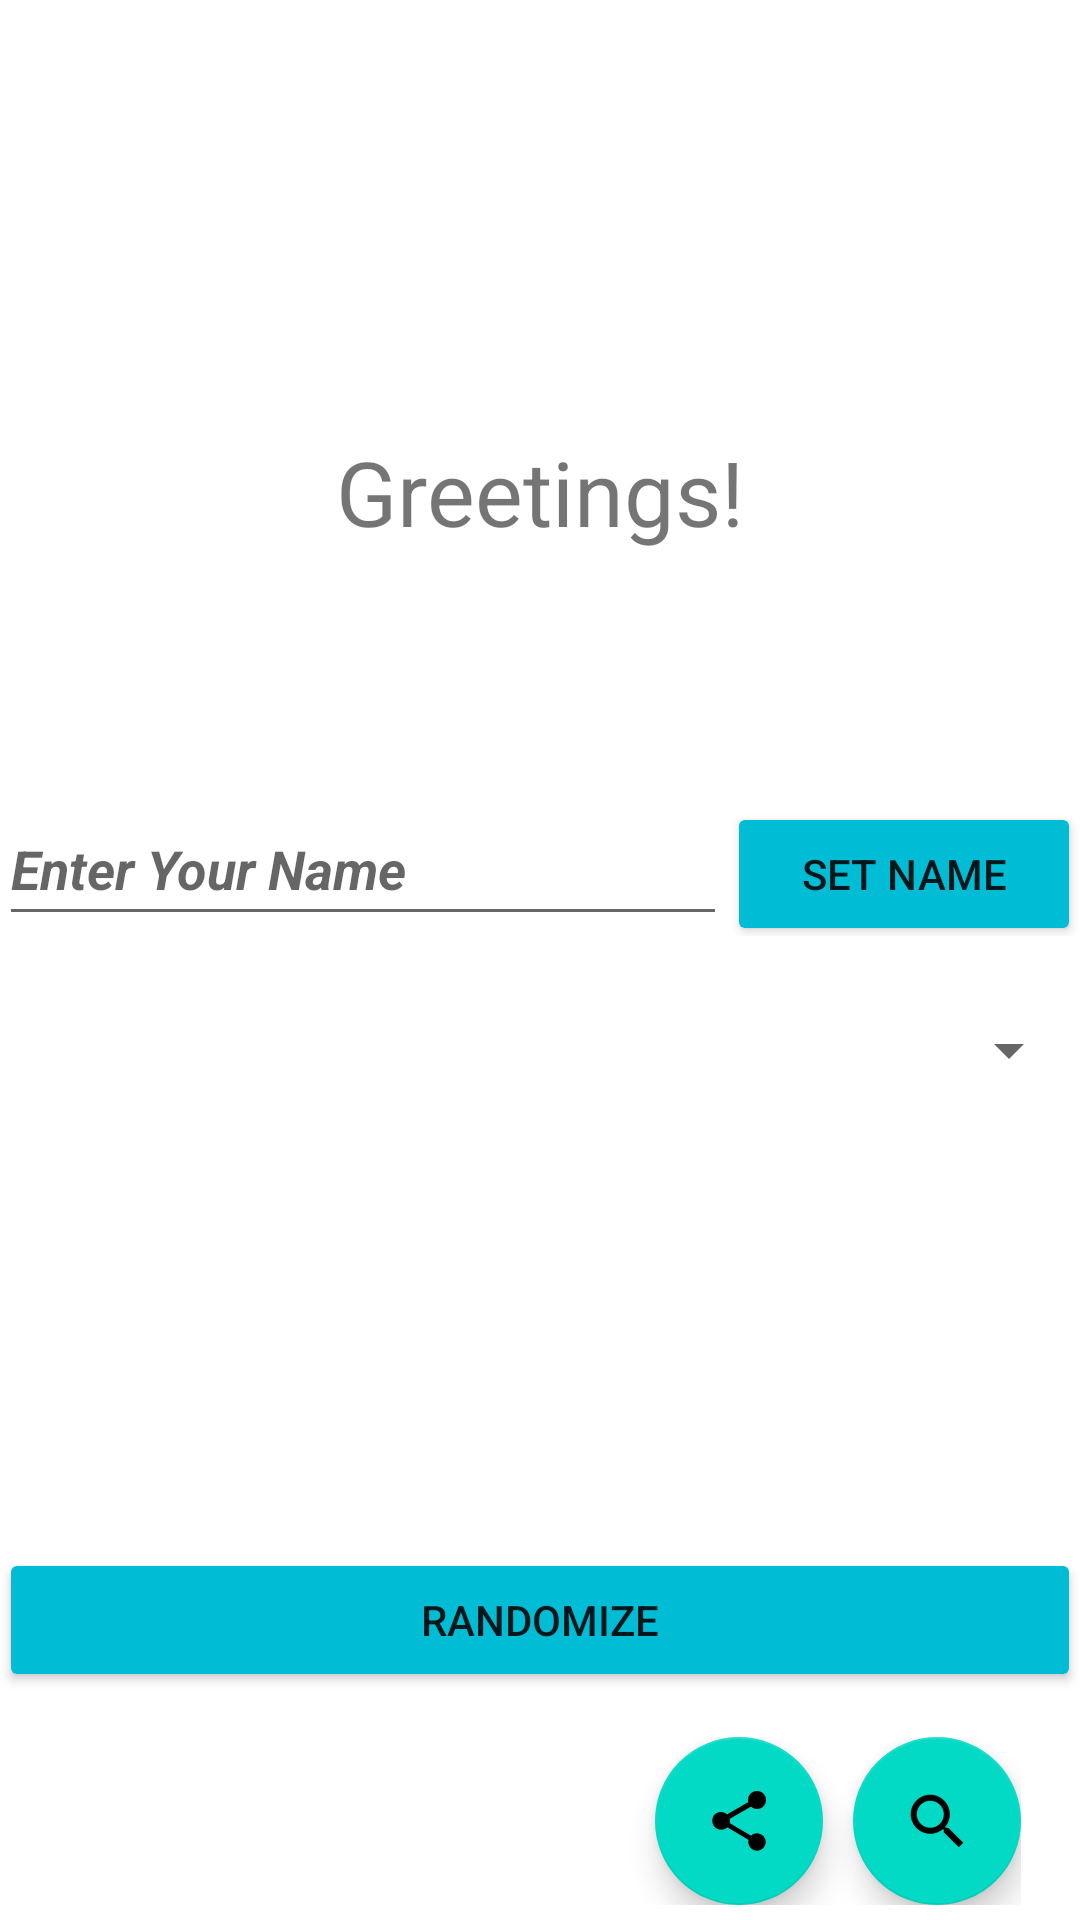

Layout XML and referenced resources for this Android screen:
<!-- AndroidManifest.xml: application theme Theme.HelloAndroid3 -->
<!-- res/layout/activity_main.xml -->
<?xml version="1.0" encoding="utf-8"?>
<RelativeLayout xmlns:android="http://schemas.android.com/apk/res/android"
    xmlns:app="http://schemas.android.com/apk/res-auto"
    xmlns:tools="http://schemas.android.com/tools"
    android:layout_width="match_parent"
    android:layout_height="match_parent"
    android:paddingLeft="@dimen/activity_horizontal_margin"
    android:paddingTop="@dimen/activity_vertical_margin"
    android:paddingRight="@dimen/activity_horizontal_margin"
    android:paddingBottom="@dimen/activity_vertical_margin"
    tools:context=".MainActivity">

    <Spinner
        android:id="@+id/sColor"
        android:layout_width="match_parent"
        android:layout_height="wrap_content"
        android:layout_below="@id/layout1"
        android:translationY="-50dp" />

    <Button
        android:id="@+id/bRandom"
        android:layout_width="match_parent"
        android:layout_height="wrap_content"
        android:layout_above="@id/layout2"
        android:onClick="clicked"
        android:text="Randomize"
        app:backgroundTint="#00BCD4" />

    <TextView
        android:id="@+id/tName"
        android:layout_width="match_parent"
        android:layout_height="wrap_content"
        android:layout_centerInParent="true"
        android:gravity="center"
        android:paddingBottom="@dimen/activity_vertical_margin"
        android:text="Greetings!"
        android:textSize="30sp"
        android:translationY="-156dp" />

    <LinearLayout
        android:id="@+id/layout1"
        android:layout_width="match_parent"
        android:layout_height="wrap_content"
        android:layout_below="@id/tName"
        android:orientation="horizontal"
        android:translationY="-76dp">

        <EditText
            android:id="@+id/eName"
            android:layout_width="wrap_content"
            android:layout_height="wrap_content"
            android:layout_weight="4"
            android:hint="Enter Your Name"
            android:minHeight="48dp"
            android:textStyle="bold|italic" />

        <Button
            android:id="@+id/bName"
            android:layout_width="wrap_content"
            android:layout_height="wrap_content"
            android:layout_weight="1"
            android:onClick="clicked"
            android:text="Set Name"
            app:backgroundTint="#00BCD4" />

    </LinearLayout>

    <LinearLayout
        android:id="@+id/layout2"
        android:layout_width="match_parent"
        android:layout_height="wrap_content"
        android:layout_alignParentBottom="true"
        android:layout_marginBottom="20dp"
        android:gravity="right"
        android:orientation="horizontal"
        android:paddingLeft="20dp"
        android:paddingRight="20dp"
        android:translationY="15dp">

        <com.google.android.material.floatingactionbutton.FloatingActionButton
            android:id="@+id/bShare"
            android:layout_width="wrap_content"
            android:layout_height="wrap_content"
            android:layout_weight="1"
            android:clickable="true"
            android:onClick="clicked"
            android:translationX="-10dp"
            app:srcCompat="?attr/actionModeShareDrawable" />

        <com.google.android.material.floatingactionbutton.FloatingActionButton
            android:id="@+id/bSearch"
            android:layout_width="wrap_content"
            android:layout_height="wrap_content"
            android:layout_weight="1"
            android:clickable="true"
            android:onClick="clicked"
            app:srcCompat="?android:attr/actionModeWebSearchDrawable" />

    </LinearLayout>

</RelativeLayout>
<!-- resources referenced by this layout -->
<resources>
  <style name="Theme.HelloAndroid3" parent="Theme.MaterialComponents.DayNight.DarkActionBar">
          
          <item name="colorPrimary">@color/purple_500</item>
          <item name="colorPrimaryVariant">@color/purple_700</item>
          <item name="colorOnPrimary">@color/white</item>
          
          <item name="colorSecondary">@color/teal_200</item>
          <item name="colorSecondaryVariant">@color/teal_700</item>
          <item name="colorOnSecondary">@color/black</item>
          
          <item name="android:statusBarColor" tools:targetApi="l">?attr/colorPrimaryVariant</item>
          
      </style>
  <!-- not gathered from this repository: default colours our renderer supplied (Android Studio template values) -->
  <color name="purple_500">#FF6200EE</color>
  <color name="purple_700">#FF3700B3</color>
  <color name="teal_200">#FF03DAC5</color>
  <color name="teal_700">#FF018786</color>
  <color name="black">#FF000000</color>
  <color name="white">#FFFFFFFF</color>
</resources>
